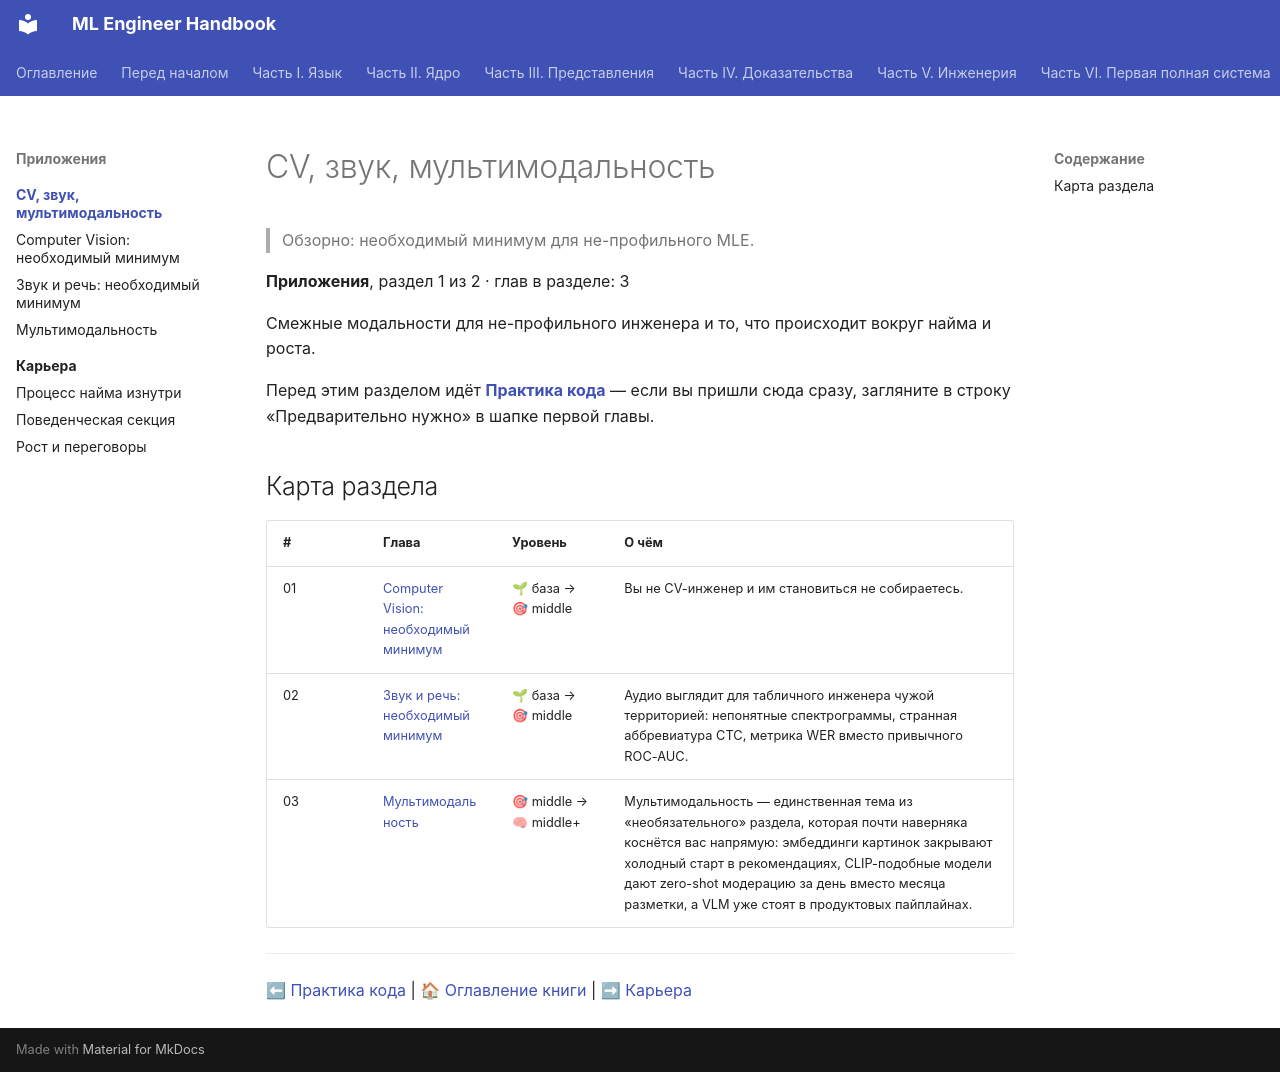

repository: avanturer/ml-handbook · page: 13-optional/index.html · generator: mkdocs

# CV, звук, мультимодальность

> Обзорно: необходимый минимум для не-профильного MLE.

**Приложения**, раздел 1 из 2 · глав в разделе: 3

Смежные модальности для не-профильного инженера и то, что происходит вокруг найма и роста.

Перед этим разделом идёт **[Практика кода](../12-coding/index.md)** — если вы пришли сюда сразу, загляните в строку «Предварительно нужно» в шапке первой главы.

## Карта раздела

| # | Глава | Уровень | О чём |
|---|---|---|---|
| 01 | [Computer Vision: необходимый минимум](01-computer-vision.md) | 🌱 база → 🎯 middle | Вы не CV-инженер и им становиться не собираетесь. |
| 02 | [Звук и речь: необходимый минимум](02-audio-and-speech.md) | 🌱 база → 🎯 middle | Аудио выглядит для табличного инженера чужой территорией: непонятные спектрограммы, странная аббревиатура CTC, метрика WER вместо привычного ROC-AUC. |
| 03 | [Мультимодальность](03-multimodal.md) | 🎯 middle → 🧠 middle+ | Мультимодальность — единственная тема из «необязательного» раздела, которая почти наверняка коснётся вас напрямую: эмбеддинги картинок закрывают холодный старт в рекомендациях, CLIP-подобные модели дают zero-shot модерацию за день вместо месяца разметки, а VLM уже стоят в продуктовых пайплайнах. |

---

⬅ [Практика кода](../12-coding/index.md) | 🏠 [Оглавление книги](../index.md) | ➡ [Карьера](../14-career/index.md)
